Dataset: images_augmented (GitHub, Minyael/Gift-card-classification). Classes: Steam, Xbox.

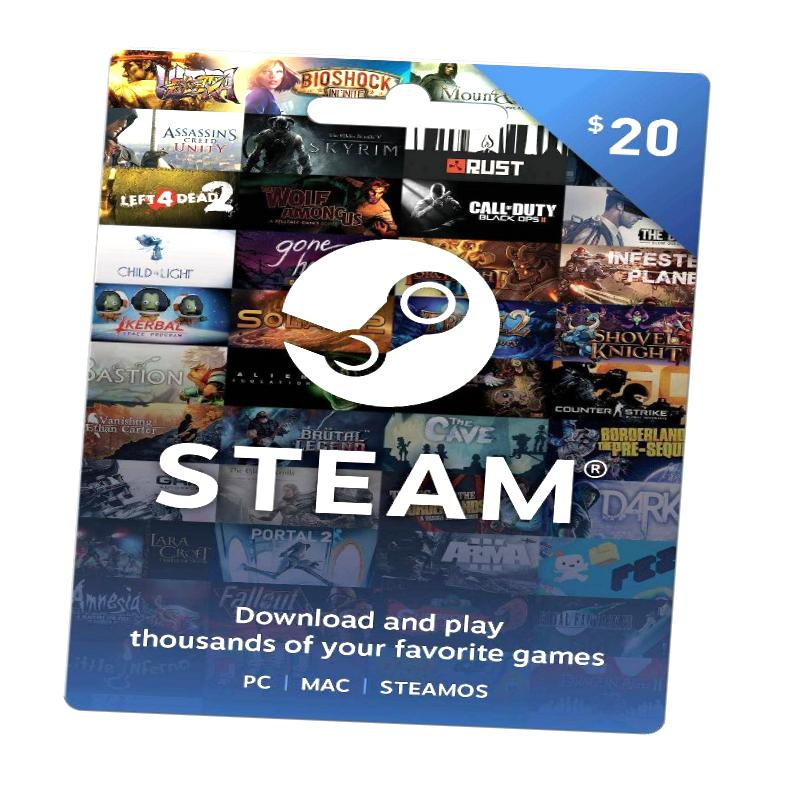
Label: Steam

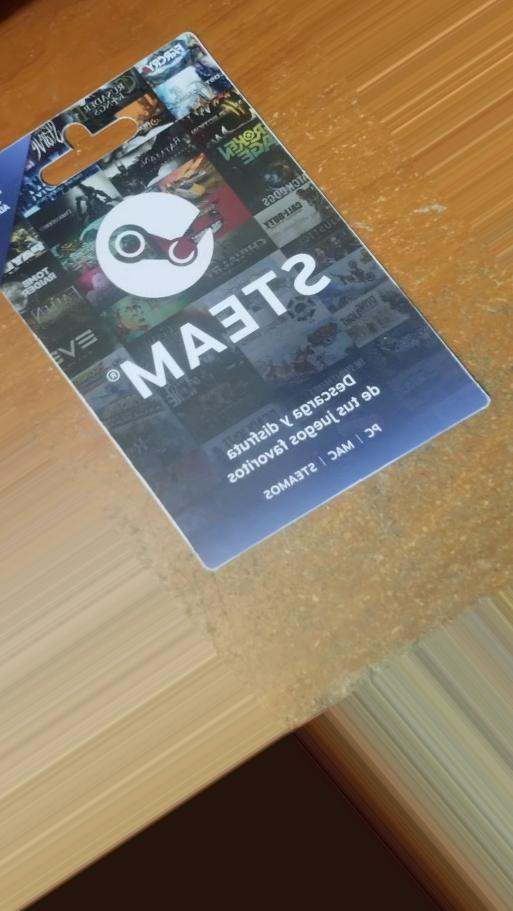
Label: Steam

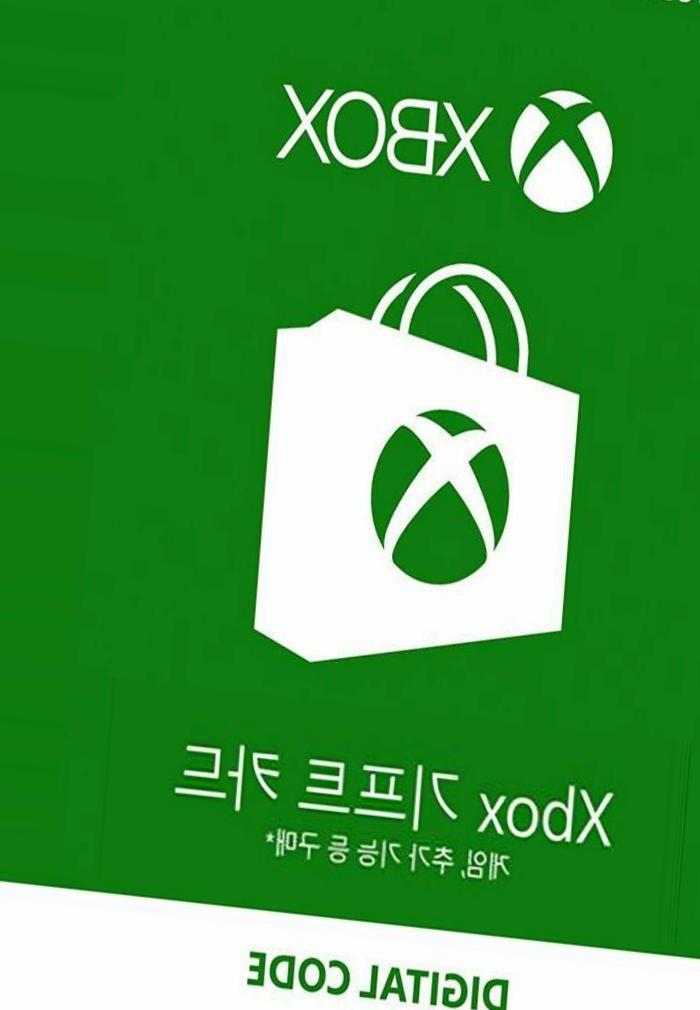
Label: Xbox

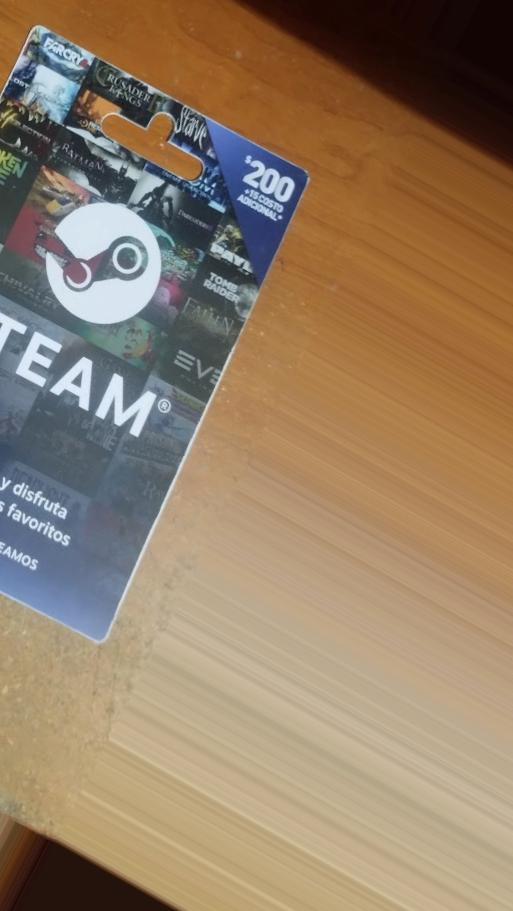
Label: Steam

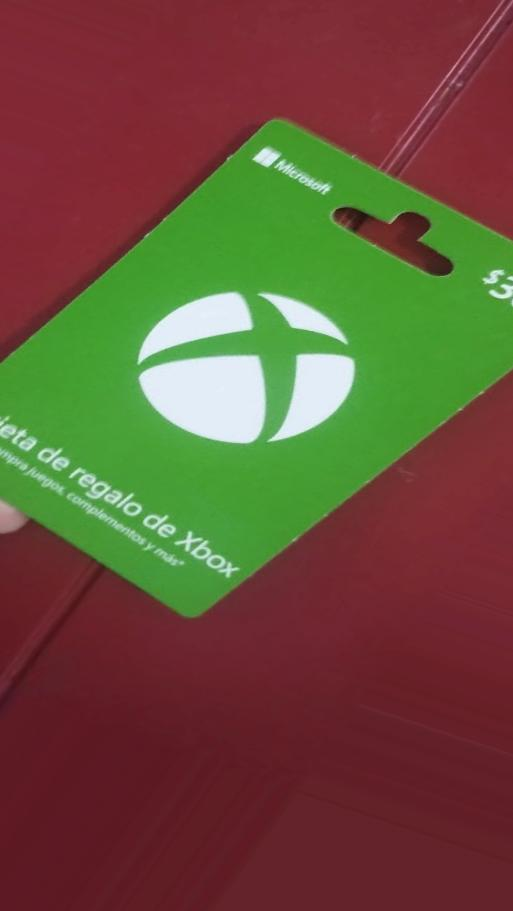
Label: Xbox

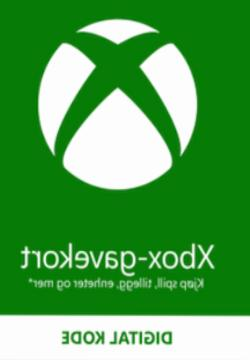
Label: Xbox
